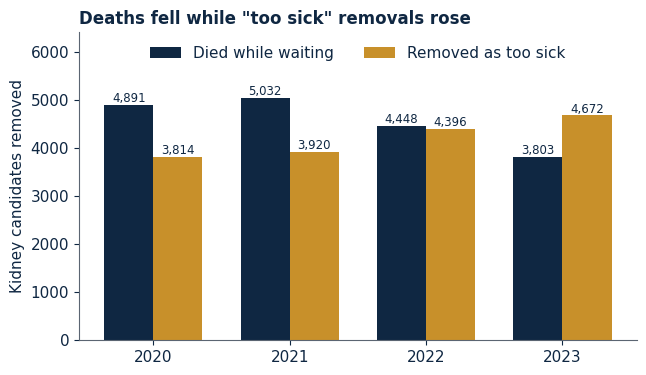

The script that saved this image: (Note: this script raises an exception after producing the figure.)
import matplotlib
matplotlib.use('Agg')
import matplotlib.pyplot as plt
from matplotlib.patches import FancyBboxPatch, Rectangle, FancyArrowPatch, Polygon
import numpy as np, textwrap
NAVY='#0f2742'; BLUE='#2b6cb0'; ICE='#9ad0f5'; GOLD='#c8902a'; RED='#a8323c'; GRAY='#5b6572'; LIGHT='#eef3f8'; GREEN='#2f7d5b'
plt.rcParams.update({'text.parse_math':False,'font.family':'DejaVu Sans','font.size':11,'axes.edgecolor':GRAY,'axes.labelcolor':NAVY,'text.color':NAVY,'xtick.color':NAVY,'ytick.color':NAVY})
OUT='/home/user/cold-ischemia/_paper/fig/'
def save(fig,name): fig.savefig(OUT+name+'.png',dpi=220,bbox_inches='tight',facecolor='white'); plt.close(fig)
def wrap(s,w): return '\n'.join(textwrap.wrap(s,w))
def box(ax,x,y,w,h,txt,fc=LIGHT,ec=BLUE,fs=9,bold=False,tc=NAVY,lw=1.4,wrapw=None):
    ax.add_patch(FancyBboxPatch((x,y),w,h,boxstyle='round,pad=0.02,rounding_size=0.06',fc=fc,ec=ec,lw=lw))
    if wrapw: txt=wrap(txt,wrapw)
    ax.text(x+w/2,y+h/2,txt,ha='center',va='center',fontsize=fs,fontweight='bold' if bold else 'normal',color=tc)

# 1 removals
fig,ax=plt.subplots(figsize=(7.2,4.0)); yrs=['2020','2021','2022','2023']; died=[4891,5032,4448,3803]; sick=[3814,3920,4396,4672]; x=np.arange(4); w=.36
b1=ax.bar(x-w/2,died,w,color=NAVY,label='Died while waiting'); b2=ax.bar(x+w/2,sick,w,color=GOLD,label='Removed as too sick')
for b in list(b1)+list(b2): ax.text(b.get_x()+b.get_width()/2,b.get_height()+60,f'{int(b.get_height()):,}',ha='center',fontsize=8.5)
ax.set_xticks(x,yrs); ax.set_ylim(0,6400); ax.set_ylabel('Kidney candidates removed'); ax.legend(frameon=False,loc='upper center',ncol=2); ax.spines[['top','right']].set_visible(False)
ax.set_title('Deaths fell while "too sick" removals rose',loc='left',fontweight='bold',fontsize=12); save(fig,'removals')

# 2 voc tree
fig,ax=plt.subplots(figsize=(8,5)); ax.set_xlim(0,10); ax.set_ylim(0,7); ax.axis('off')
box(ax,0.1,2.7,2.1,1.6,'"I want to live, and to be able to afford living."',fc=NAVY,ec=NAVY,tc='white',fs=8.6,bold=True,wrapw=17)
br=[('Access','Informed, referred, evaluated, listed'),('Timeliness','Offer before health declines'),('Organ quality','Cold ischemia, delayed graft function, graft life'),('Affordability','Surgery and lifelong medication'),('Trust','Clean, fair, honest process'),('Understanding','Options in plain language')]
ys=np.linspace(6.0,0.4,6)
for (h,m),y in zip(br,ys):
    ax.add_patch(FancyArrowPatch((2.2,3.5),(3.3,y+0.3),arrowstyle='-',color=GRAY,lw=1.2))
    box(ax,3.3,y,1.9,0.7,h,fc=ICE,ec=BLUE,fs=9,bold=True)
    box(ax,5.5,y,4.4,0.7,m,fc=LIGHT,ec=GRAY,fs=8.4,wrapw=44)
ax.text(0.1,6.9,'Voice of the customer  →  critical-to-quality requirements',fontsize=10.5,fontweight='bold'); save(fig,'voc')

# 3 sipoc
fig,ax=plt.subplots(figsize=(9,5.2)); ax.set_xlim(0,10); ax.set_ylim(0,6); ax.axis('off')
cols=[('SUPPLIERS',['Dialysis facilities and nephrologists','Donor hospitals and ICUs','Donor families','Living donors','55 procurement organizations','Network board, contractors','HRSA and CMS']),
('INPUTS',['Patients and their records','Organs and donor data','Offers and decisions','Policies and rules','Payments']),
('PROCESS',['1 Referral','2 Evaluation','3 Listing','4 Donor identification','5 Recovery','6 Allocation and offer','7 Acceptance','8 Transport and preservation','9 Surgery','10 Follow-up and medication']),
('OUTPUTS',['Transplants','Graft survival','Patient survival','Public data and reports']),
('CUSTOMERS',['Patients','Care partners','Donor families','Living donors','Payers and taxpayers'])]
xs=[0.05,2.05,4.05,6.35,8.2]; ws=[1.9,1.9,2.2,1.75,1.75]
for (t,items),x,wd in zip(cols,xs,ws):
    ax.add_patch(Rectangle((x,5.2),wd,0.6,fc=NAVY,ec=NAVY)); ax.text(x+wd/2,5.5,t,ha='center',va='center',color='white',fontweight='bold',fontsize=10)
    n=len(items); h=5.0/ max(n,7)
    for i,it in enumerate(items):
        y=5.1-(i+1)*h*0.98
        box(ax,x,y,wd,h*0.85,it,fc=LIGHT if t!='PROCESS' else ICE,ec=BLUE,fs=7.0,wrapw=22 if t!='PROCESS' else 28)
save(fig,'sipoc')

# 4 nonuse
fig,ax=plt.subplots(figsize=(7.2,4)); yr=[2013,2022,2023,2024]; v=[18.2,26.6,27.9,29.3]
ax.plot(yr[:2],v[:2],':',color=NAVY,lw=1.6); ax.plot(yr[1:],v[1:],'-',color=NAVY,lw=2.2); ax.scatter(yr,v,s=70,color=NAVY,zorder=3); 
for a,b in zip(yr,v): ax.text(a,b+0.9,f'{b}%',ha='center',fontweight='bold',fontsize=10)
ax.set_ylim(10,35); ax.set_xlim(2012,2025); ax.set_ylabel('Recovered kidneys not transplanted (%)'); ax.spines[['top','right']].set_visible(False)
ax.axhline(18.2,color=GOLD,ls='--',lw=1); ax.text(2016.2,18.8,'2013 level',color=GOLD,fontsize=9)
ax.set_title('Nonuse of recovered kidneys, selected years',loc='left',fontweight='bold',fontsize=12)
ax.text(2012,10.6,'Definitions differ slightly between report editions; 2022–2023 from the 2023 report, 2013 and 2024 from the 2024 report.',fontsize=7.5,color=GRAY)
save(fig,'nonuse')

# 5 sigma
fig,ax=plt.subplots(figsize=(7.2,4)); lab=['2013','2022','2023','2024']; s=[2.41,2.12,2.09,2.04]
bars=ax.bar(lab,s,color=[ICE,BLUE,BLUE,NAVY],width=.55)
for b,val in zip(bars,s): ax.text(b.get_x()+b.get_width()/2,val+0.06,f'{val:.2f}',ha='center',fontweight='bold')
for lv,tx in [(3,'3 sigma: 6.7% defects'),(4,'4 sigma: 0.6% defects')]:
    ax.axhline(lv,color=GOLD if lv==3 else GREEN,ls='--',lw=1.2); ax.text(3.45,lv+0.05,tx,ha='right',fontsize=9,color=GRAY)
ax.set_ylim(0,4.6); ax.set_ylabel('Estimated sigma level'); ax.spines[['top','right']].set_visible(False)
ax.set_title('Kidney nonuse expressed as a sigma level',loc='left',fontweight='bold',fontsize=12)
fig.text(0.12,0.0,'Author calculation; each unused recovered kidney treated as one defect; 1.5-sigma convention.',fontsize=7.5,color=GRAY); save(fig,'sigma')

# 6 hazard
fig,ax=plt.subplots(figsize=(7.2,4)); h=np.linspace(6,36,100)
ax.plot(h,1.013**(h-6),color=NAVY,lw=2.4,label='Graft failure (HR 1.013 per hour)'); ax.plot(h,1.018**(h-6),color=RED,lw=2.4,label='Death (HR 1.018 per hour)')
for hh in (12,24,30): ax.axvline(hh,color=GRAY,lw=.6,ls=':')
ax.text(30.8,1.013**24-0.07,f'{1.013**24:.2f}',color=NAVY,fontweight='bold'); ax.text(30.8,1.018**24+0.04,f'{1.018**24:.2f}',color=RED,fontweight='bold')
ax.set_xlabel('Cold ischemia time (hours)'); ax.set_ylabel('Relative hazard vs 6 hours'); ax.legend(frameon=False,loc='upper left'); ax.spines[['top','right']].set_visible(False)
ax.set_title('What each added hour compounds to',loc='left',fontweight='bold',fontsize=12)
ax.text(6,0.99,'Illustrative extrapolation of published per-hour hazard ratios; author calculation.',fontsize=7.5,color=GRAY); save(fig,'hazard')

# 7 fishbone
fig,ax=plt.subplots(figsize=(10,5.6)); ax.set_xlim(0,12); ax.set_ylim(-3.4,3.4); ax.axis('off')
ax.plot([0.3,9.6],[0,0],color=NAVY,lw=3.2)
box(ax,9.7,-0.75,2.2,1.5,'Recovered kidney\nnot transplanted\n(29.3%, 2024)',fc=NAVY,ec=NAVY,tc='white',fs=9.5,bold=True)
top=[('PEOPLE',1.9,['Acceptance varies (kappa 0.13, one survey)','Center-level acceptance gaps (12.5% vs 7.2%)']),('POLICY',4.9,['Broader sharing, longer cold time','Outcome-metric pressure (hypothesis)']),('PROCESS',7.9,['Median seven offers before acceptance','Weekend procurement; 3.3 to 29 h handoffs'])]
bot=[('PRESERVATION',1.9,['Static cold storage is the baseline','Oxygen delivery unproven; few large trials']),('PAYMENT',4.9,['Cost borne now, benefit later','Acceptance priced only since 2025']),('PATIENT DATA',7.9,['Biopsy-linked nonuse 40.8% vs 6.4%','Hep C stigma fell as drugs arrived'])]
for sign,grp in ((1,top),(-1,bot)):
    for name,x,causes in grp:
        ax.plot([x,x+1.5],[sign*2.7,0],color=BLUE,lw=2.2)
        box(ax,x-0.7,sign*2.7+(0.05 if sign>0 else -0.7),2.2,0.65,name,fc=ICE,ec=BLUE,fs=9.5,bold=True)
        for i,c in enumerate(causes):
            yy=sign*(1.9-0.9*i); xx=x+1.5*(1-abs(yy)/2.7)
            ax.plot([xx-0.35,xx],[yy,yy],color=GRAY,lw=1); ax.text(xx-0.4,yy,wrap(c,26),ha='right',va='center',fontsize=7.4)
save(fig,'fishbone')

# 8 incentives
fig,ax=plt.subplots(figsize=(10,5.6)); ax.set_xlim(0,12); ax.set_ylim(0,7); ax.axis('off')
payers=[('Medicare (CMS)',5.3),('HRSA and OPTN board',2.7),('Congress and HRSA',0.3)]
for t,y in payers: box(ax,0.1,y,2.6,1.3,t,fc=NAVY,ec=NAVY,tc='white',bold=True,fs=9.5)
acts=[('Dialysis facilities','ETC model: home dialysis, waitlisting, living-donor transplants (31% of regions). Margins rise with patients on dialysis (Gander 2019).',5.9,0),
('Transplant hospitals','IOTA: volume 60, offer acceptance 20, graft survival 20. Bonus up to $15,000; penalty up to $2,000.',4.3,0),
('Procurement organizations (55)','Tiers on donation and transplant rates; Tier 3 faces decertification.',2.7,0),
('Network board and contractors','Compliance with allocation policy; FY2027 fee $1,268 per candidate.',1.1,0),
('Living donors','Up to $6,000 per organ for travel, lost wages, dependent care (HOLD Act).',-0.5,0)]
for t,m,y,_ in acts:
    box(ax,4.0,y,2.4,1.1,t,fc=ICE,ec=BLUE,bold=True,fs=9,wrapw=22); box(ax,6.6,y,5.3,1.1,m,fc=LIGHT,ec=GRAY,fs=7.8,wrapw=60)
links=[(1,0),(1,1),(1,2),(1,3),(1,0),(2,3),(2,2),(0,4)]
ypay=[5.95,3.35,0.95]; yact=[6.45,4.85,3.25,1.65,0.05]
for p,a in [(0,0),(0,1),(0,2),(1,3),(2,4),(1,2)]:
    ax.add_patch(FancyArrowPatch((2.75,ypay[p]),(3.95,yact[a]),arrowstyle='-|>',mutation_scale=10,color=GRAY,lw=1))
ax.text(0.1,-1.3,'Each stream rewards a different segment. No arrow points at the patient\'s single question: a working kidney, in time.',fontsize=9,color=RED,fontweight='bold'); ax.set_ylim(-1.6,7.2)
save(fig,'incentives')

# 9 living
fig,ax=plt.subplots(figsize=(7.2,4)); yl=['2019','2023','2024','2025']; vl=[6867,6290,6419,6522]
bars=ax.bar(yl,vl,color=[ICE,BLUE,BLUE,NAVY],width=.55)
for b,val in zip(bars,vl): ax.text(b.get_x()+b.get_width()/2,val+40,f'{val:,}',ha='center',fontweight='bold')
ax.set_ylim(5500,7200); ax.set_ylabel('Living kidney donors'); ax.spines[['top','right']].set_visible(False)
ax.set_title('Living kidney donors per year',loc='left',fontweight='bold',fontsize=12)
ax.text(-0.4,5560,'Single news report of registry data; verify before citing. Axis starts at 5,500.',fontsize=7.5,color=GRAY); save(fig,'living')

# 10 ladder
fig,ax=plt.subplots(figsize=(10,6)); ax.set_xlim(0,10); ax.set_ylim(-0.6,8); ax.axis('off')
stages=['Concept','Preclinical','Early human','Randomized trials','Established practice']
for i,s in enumerate(stages):
    ax.add_patch(Rectangle((3.3+i*1.34,7.0),1.3,0.7,fc=NAVY if i%2==0 else BLUE,ec='white')); ax.text(3.3+i*1.34+0.65,7.35,wrap(s,12),ha='center',va='center',color='white',fontsize=7.6,fontweight='bold')
tech=[('Static cold storage',4,'Standard of care'),('Hypothermic machine perfusion',4,'Randomized evidence; 10-yr follow-up reported by maker'),('Oxygenated hypothermic perfusion',3,'Randomized: mixed results'),('Normothermic perfusion',3,'Two randomized trials: no benefit on main endpoint'),('Oxygen-carrier additive (HEMO2life)',2,'Small paired study; randomized results not found'),('BHOC oxygen carrier',1,'Research concept (Foundation\'s own statement)'),('Pig kidney (EXPAND trial)',2,'First transplant Nov 2025; no outcomes yet')]
for k,(t,stg,note) in enumerate(tech):
    y=6.3-k*0.98; ax.text(3.2,y,t,ha='right',va='center',fontsize=8.4,fontweight='bold')
    ax.plot([3.3,3.3+5*1.34],[y,y],color='#d5dde6',lw=.8,zorder=0)
    cx=3.3+stg*1.34+0.65; ax.scatter([cx],[y],s=140,color=GOLD if stg<4 else GREEN,zorder=3,edgecolor=NAVY)
    ax.text(cx+0.2 if stg<3 else cx-0.2,y-0.3,wrap(note,34),fontsize=6.8,color=GRAY,ha='left' if stg<3 else 'right',va='top')
save(fig,'ladder')

# 11 dmaic
fig,ax=plt.subplots(figsize=(10,2.8)); ax.set_xlim(0,10); ax.set_ylim(0,3); ax.axis('off')
ph=[('DEFINE','Customer, map,\nhow to read numbers','Part One'),('MEASURE','Nonuse, access,\nthe clock','Part Two'),('ANALYZE','Fishbone, incentives,\ngovernance, trust,\nliving donors','Part Three'),('IMPROVE','Innovation, method,\nawareness, cost,\na platform','Part Four'),('CONTROL','Dashboard and\nowner','Part Five')]
for i,(a,b,c) in enumerate(ph):
    x=0.15+i*1.95; pts=[(x,0.4),(x+1.6,0.4),(x+1.9,1.5),(x+1.6,2.6),(x,2.6),(x+0.3,1.5)] if i else [(x,0.4),(x+1.6,0.4),(x+1.9,1.5),(x+1.6,2.6),(x,2.6)]
    ax.add_patch(Polygon(pts,closed=True,fc=[NAVY,BLUE,'#3f83c8',ICE,GOLD][i],ec='white',lw=2))
    tc='white' if i!=3 else NAVY
    ax.text(x+0.95,2.15,a,ha='center',fontweight='bold',fontsize=11,color=tc); ax.text(x+0.95,1.4,b,ha='center',va='center',fontsize=6.6,color=tc); ax.text(x+0.95,0.65,c,ha='center',fontsize=8,color=tc,style='italic')
save(fig,'dmaic')
print('figures done')
